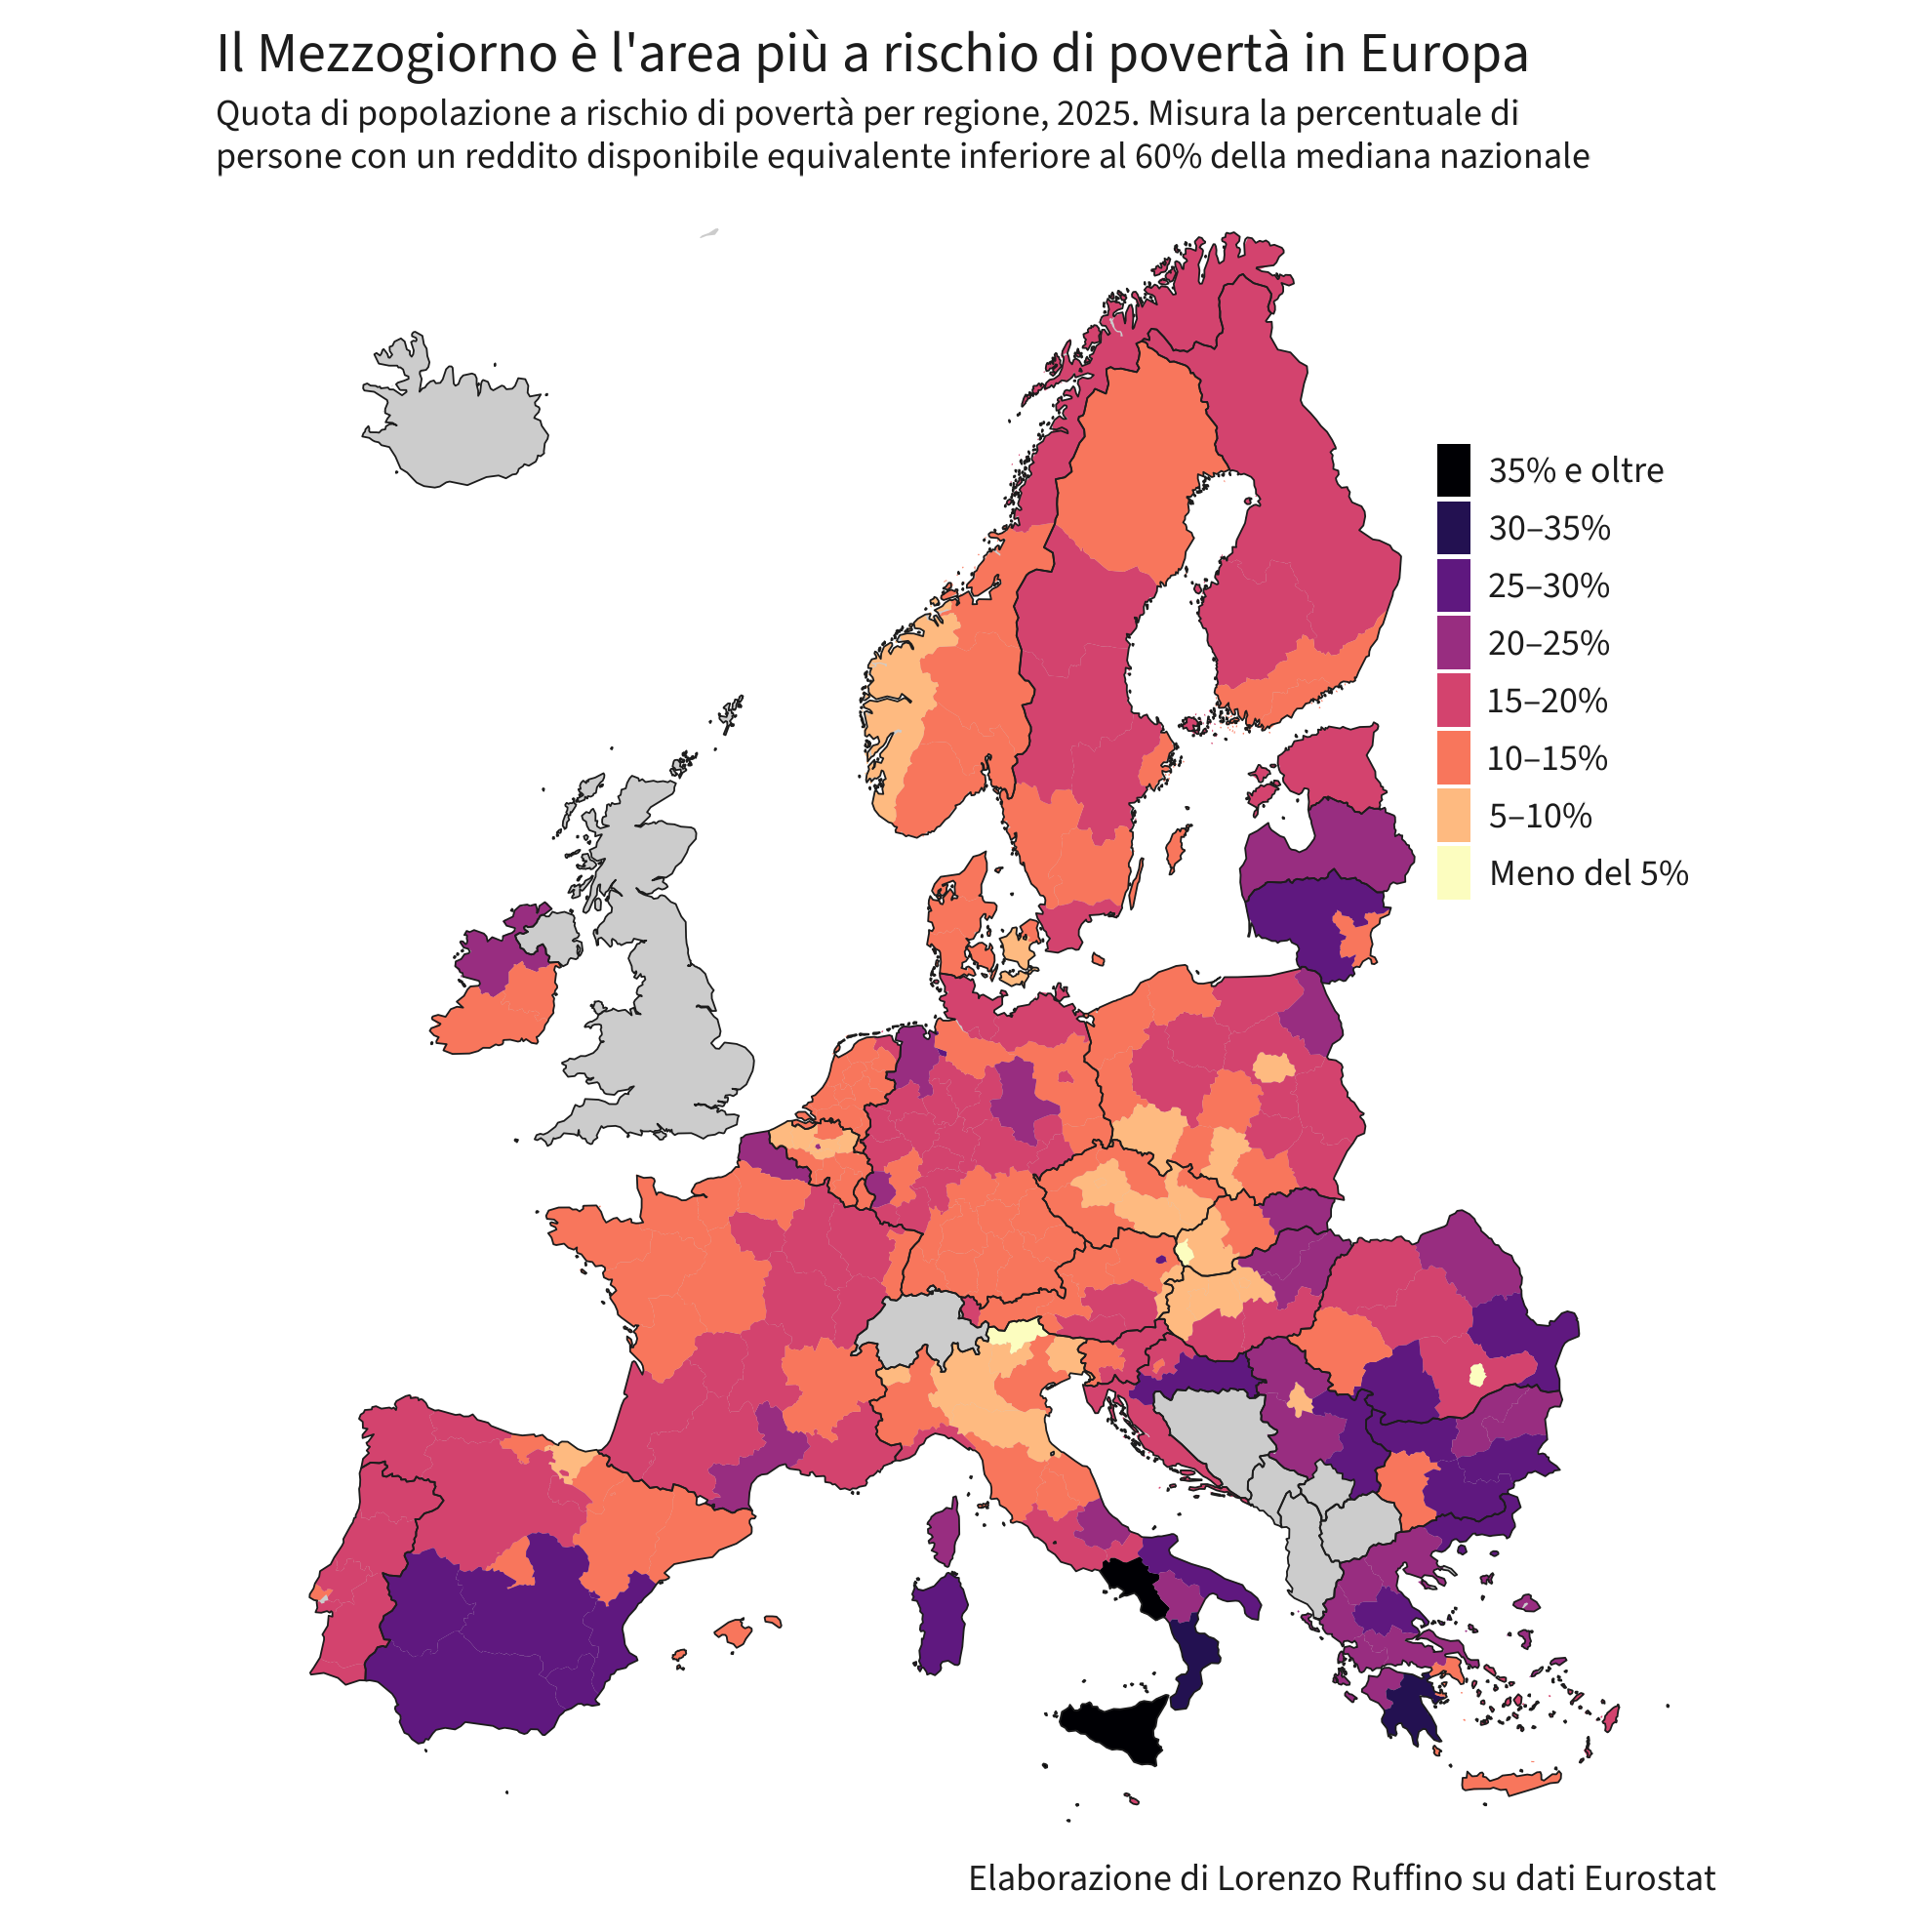

Source data for this figure (header and first rows):
NUTS_ID, values
FRY3, 50.7
ES64, 39.3
ITG1, 38.4
ES63, 37
FRY4, 36.4
ITF3, 35.6
ITF6, 32.8
FRY1, 32.7
EL65, 30.1
HR02, 28.6
RO41, 27.8
ES61, 27.7
RS22, 27.7
ITF4, 27.6
DE50, 27.5
BG34, 27
EL51, 26.8
ES62, 26.7
ES43, 26.2
LT02, 26.2
ITG2, 26.1
ES52, 26
ES42, 25.9
BG42, 25.6
BG31, 25.3
AT13, 25.2
FRY2, 25.2
RO22, 25.1
EL61, 25
EL64, 24.6
EL52, 24.2
FRM0, 23.6
BG32, 23.5
RO21, 23.4
BE10, 23.3
HU31, 23.2
EL63, 23
ES70, 22.9
RS21, 22.8
EL41, 22.5
EL62, 22.4
HU32, 22.1
EL54, 22
LV00, 22
FRE1, 21.9
ITF5, 21.9
EL53, 21.7
PL84, 21.7
DEB2, 21.4
BG33, 21.3
DEE0, 21.3
RS12, 21
IE04, 20.9
DE94, 20.8
FRJ1, 20.5
SK04, 20.4
ITF1, 20
ES41, 19.8
AT34, 19.6
DEA5, 19.6
... 193 more rows
